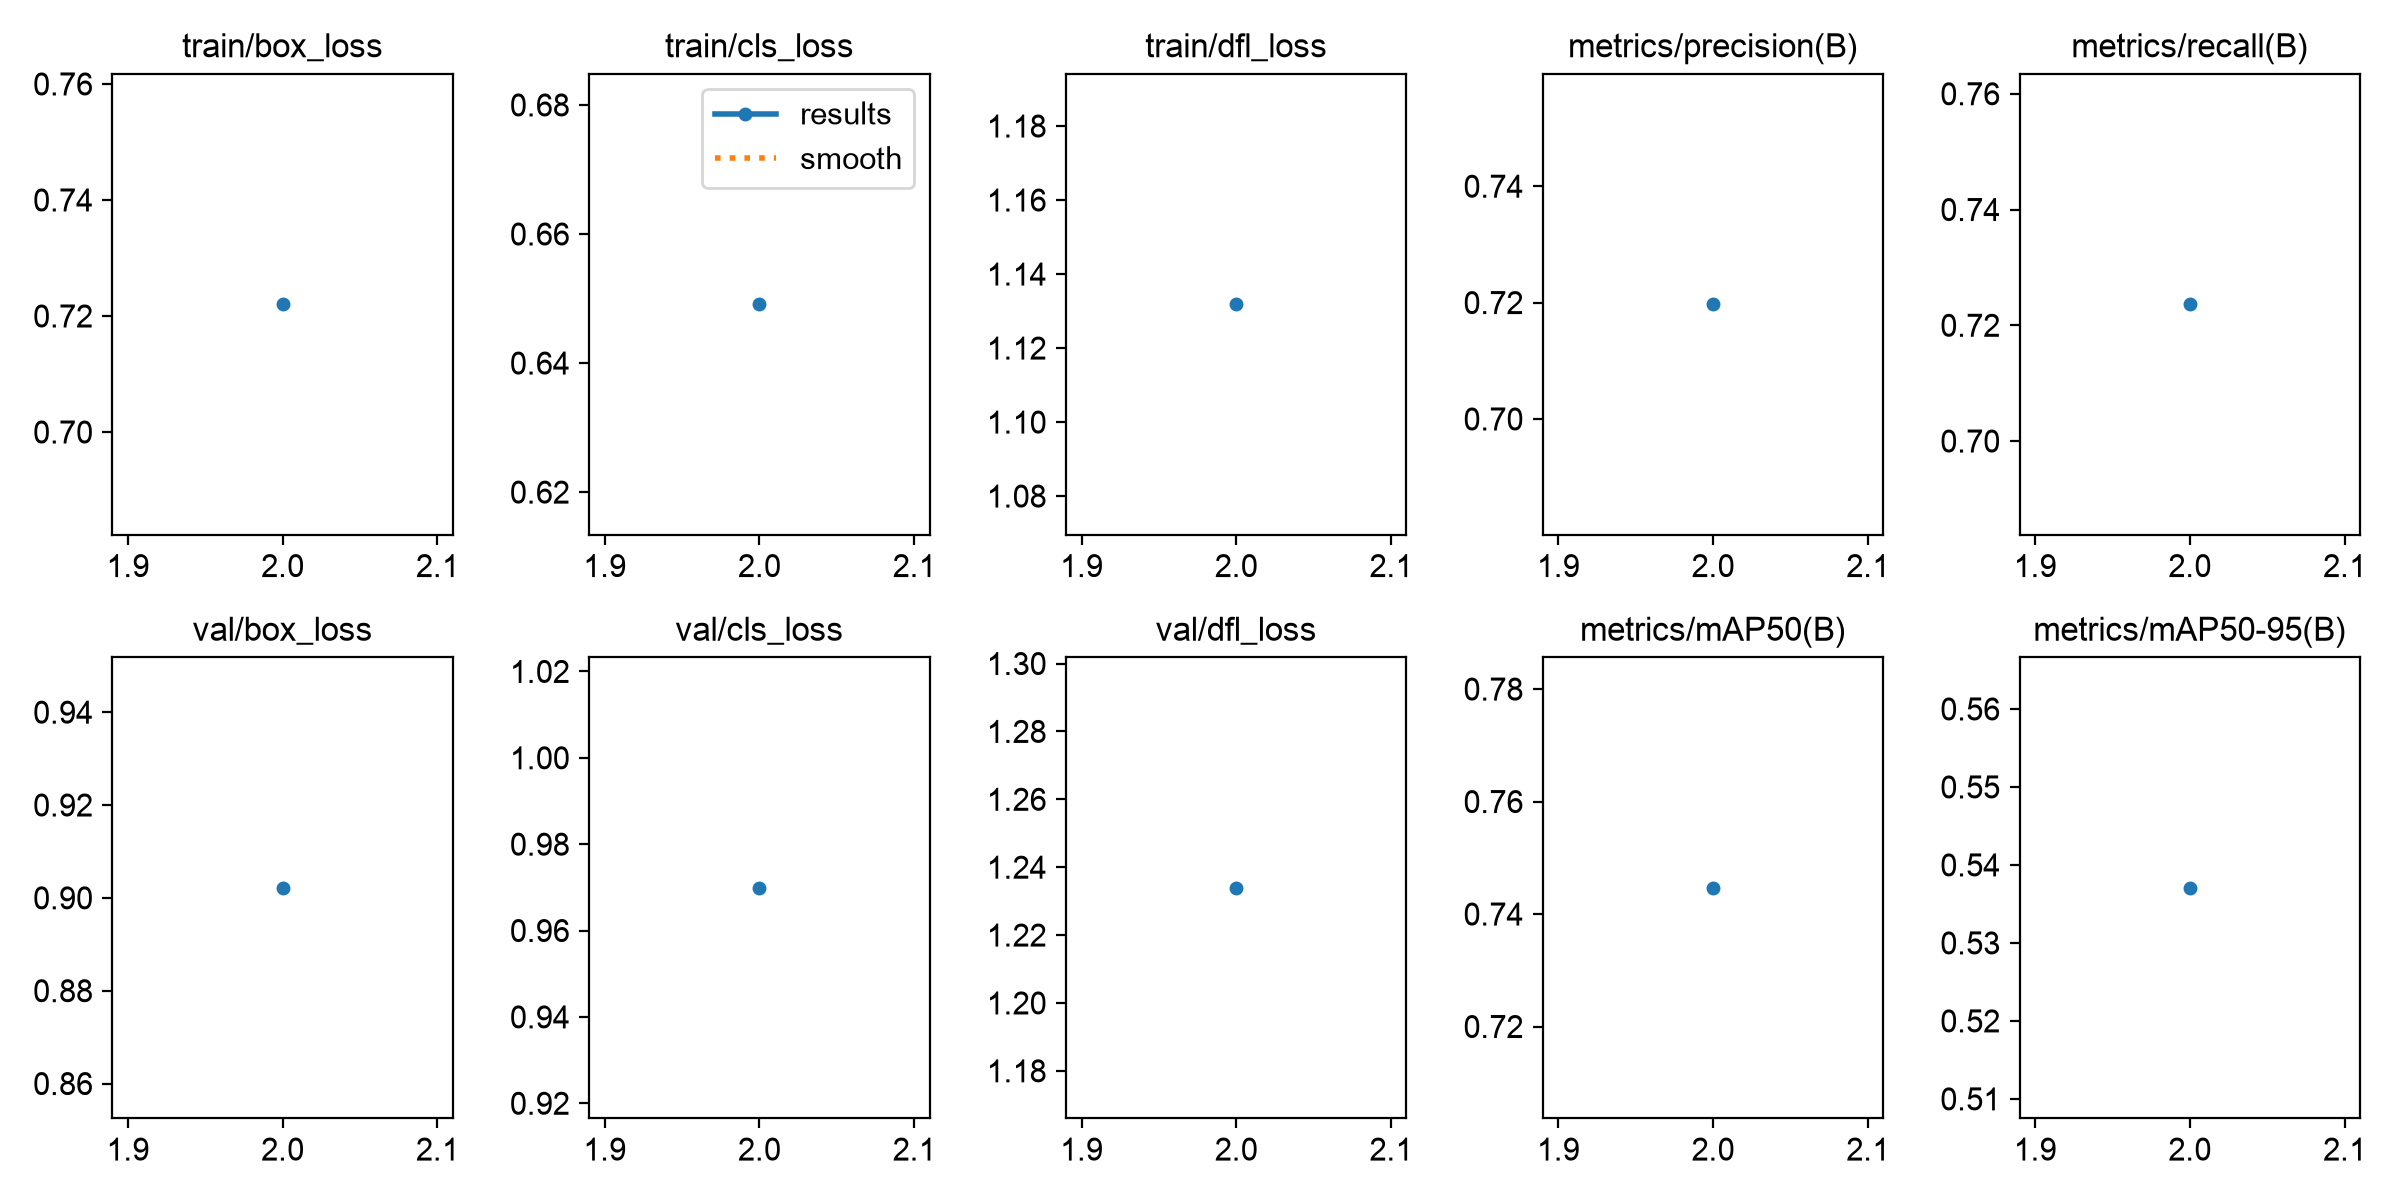

Source data for this figure (header and first rows):
epoch, time, train/box_loss, train/cls_loss, train/dfl_loss, metrics/precision(B), metrics/recall(B), metrics/mAP50(B), metrics/mAP50-95(B), val/box_loss, val/cls_loss, val/dfl_loss, lr/pg0, lr/pg1, lr/pg2
2, 104.3, 0.722, 0.6491, 1.132, 0.7197, 0.7236, 0.7447, 0.5371, 0.9022, 0.9699, 1.234, 9.8875e-05, 9.8875e-05, 9.8875e-05
